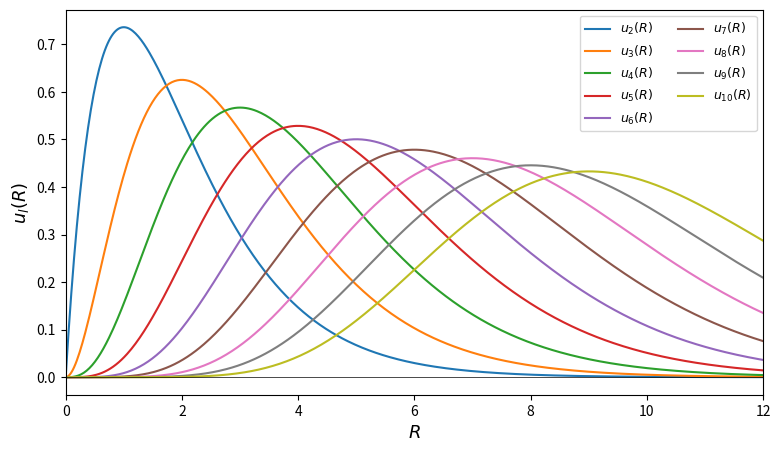

Python code for this plot:
import numpy as np
import matplotlib.pyplot as plt
from math import factorial

def normalization_f(l, gamma):
    """
    F_l s.t. <u_l|u_l> = 1.
    
    Integral of [R^(l-1) e^(-gamma*R)]^2 from 0 to inf
    = integral of R^(2l-2) e^(-2*gamma*R) dR = (2l-2)! / (2*gamma)^(2l-1) -> Using mathematica for this thing
    
    F_l = sqrt((2*gamma)^(2l-1) / (2l-2)!)
    """
    n = 2 * l - 2
    return np.sqrt((2 * gamma) ** (2 * l - 1) / factorial(n))


def basis_func(R, l, gamma):
    """u_l(R) = F_l * R^(l-1) * exp(-gamma * R)."""
    F_l = normalization_f(l, gamma)
    return F_l * R ** (l - 1) * np.exp(-gamma * R)


# --- Parameters ---
N_L = 10        # (l = 2, 3, ..., N_L), amount of basis func 
gamma = 1.0     # decay constant
R = np.linspace(0, 12, 500)

fig, ax = plt.subplots(figsize=(9, 5))

for l in range(2, N_L + 1):
    u = basis_func(R, l, gamma)
    ax.plot(R, u, label=rf"$u_{{{l}}}(R)$")

ax.set_xlabel(r"$R$", fontsize=13)
ax.set_ylabel(r"$u_l(R)$", fontsize=13)
ax.legend(ncol=2, fontsize=9)
ax.axhline(0, color="k", linewidth=0.5)
ax.set_xlim(0, 12)
plt.show()
